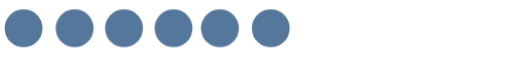
t = 0.00 s
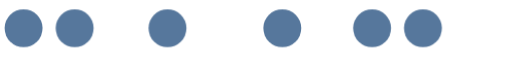
t = 1.10 s
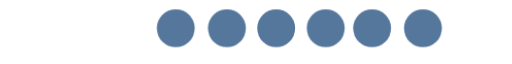
t = 2.20 s
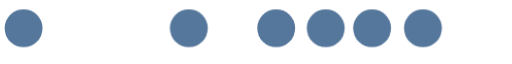
t = 3.38 s
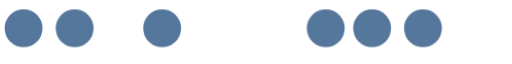
t = 4.43 s
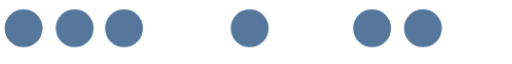
t = 4.95 s

The animated SVG that drew these frames (rendered in a browser with its animation timeline set to each time). Animation: 12 CSS @keyframes rules; one cycle of 6.70 s, repeats indefinitely.

<svg version="1.1" id="el_n960ulUVo" xmlns="http://www.w3.org/2000/svg" xmlns:xlink="http://www.w3.org/1999/xlink" x="0px" y="0px" viewBox="0 0 74 8" style="enable-background:new 0 0 74.33 7.01;" xml:space="preserve"><style>@-webkit-keyframes kf_el_L-bPiztpRn_an_AKW01jAlA{0%{-webkit-transform: translate(36.38999938964844px, 0.7100000381469727px) translate(-36.38999938964844px, -0.7100000381469727px) translate(0px, 0px);transform: translate(36.38999938964844px, 0.7100000381469727px) translate(-36.38999938964844px, -0.7100000381469727px) translate(0px, 0px);}10.45%{-webkit-transform: translate(36.38999938964844px, 0.7100000381469727px) translate(-36.38999938964844px, -0.7100000381469727px) translate(22px, 0px);transform: translate(36.38999938964844px, 0.7100000381469727px) translate(-36.38999938964844px, -0.7100000381469727px) translate(22px, 0px);}89.55%{-webkit-transform: translate(36.38999938964844px, 0.7100000381469727px) translate(-36.38999938964844px, -0.7100000381469727px) translate(22px, 0px);transform: translate(36.38999938964844px, 0.7100000381469727px) translate(-36.38999938964844px, -0.7100000381469727px) translate(22px, 0px);}100%{-webkit-transform: translate(36.38999938964844px, 0.7100000381469727px) translate(-36.38999938964844px, -0.7100000381469727px) translate(0px, 0px);transform: translate(36.38999938964844px, 0.7100000381469727px) translate(-36.38999938964844px, -0.7100000381469727px) translate(0px, 0px);}}@keyframes kf_el_L-bPiztpRn_an_AKW01jAlA{0%{-webkit-transform: translate(36.38999938964844px, 0.7100000381469727px) translate(-36.38999938964844px, -0.7100000381469727px) translate(0px, 0px);transform: translate(36.38999938964844px, 0.7100000381469727px) translate(-36.38999938964844px, -0.7100000381469727px) translate(0px, 0px);}10.45%{-webkit-transform: translate(36.38999938964844px, 0.7100000381469727px) translate(-36.38999938964844px, -0.7100000381469727px) translate(22px, 0px);transform: translate(36.38999938964844px, 0.7100000381469727px) translate(-36.38999938964844px, -0.7100000381469727px) translate(22px, 0px);}89.55%{-webkit-transform: translate(36.38999938964844px, 0.7100000381469727px) translate(-36.38999938964844px, -0.7100000381469727px) translate(22px, 0px);transform: translate(36.38999938964844px, 0.7100000381469727px) translate(-36.38999938964844px, -0.7100000381469727px) translate(22px, 0px);}100%{-webkit-transform: translate(36.38999938964844px, 0.7100000381469727px) translate(-36.38999938964844px, -0.7100000381469727px) translate(0px, 0px);transform: translate(36.38999938964844px, 0.7100000381469727px) translate(-36.38999938964844px, -0.7100000381469727px) translate(0px, 0px);}}@-webkit-keyframes kf_el_vdkDgUkB2w_an_NSBDSBwdS{4.48%{-webkit-transform: translate(29.040000915527344px, 0.7100000381469727px) translate(-29.040000915527344px, -0.7100000381469727px) translate(0px, 0px);transform: translate(29.040000915527344px, 0.7100000381469727px) translate(-29.040000915527344px, -0.7100000381469727px) translate(0px, 0px);}14.93%{-webkit-transform: translate(29.040000915527344px, 0.7100000381469727px) translate(-29.040000915527344px, -0.7100000381469727px) translate(22px, 0px);transform: translate(29.040000915527344px, 0.7100000381469727px) translate(-29.040000915527344px, -0.7100000381469727px) translate(22px, 0px);}79.10%{-webkit-transform: translate(29.040000915527344px, 0.7100000381469727px) translate(-29.040000915527344px, -0.7100000381469727px) translate(22px, 0px);transform: translate(29.040000915527344px, 0.7100000381469727px) translate(-29.040000915527344px, -0.7100000381469727px) translate(22px, 0px);}89.55%{-webkit-transform: translate(29.040000915527344px, 0.7100000381469727px) translate(-29.040000915527344px, -0.7100000381469727px) translate(0px, 0px);transform: translate(29.040000915527344px, 0.7100000381469727px) translate(-29.040000915527344px, -0.7100000381469727px) translate(0px, 0px);}0%{-webkit-transform: translate(29.040000915527344px, 0.7100000381469727px) translate(-29.040000915527344px, -0.7100000381469727px) translate(0px, 0px);transform: translate(29.040000915527344px, 0.7100000381469727px) translate(-29.040000915527344px, -0.7100000381469727px) translate(0px, 0px);}100%{-webkit-transform: translate(29.040000915527344px, 0.7100000381469727px) translate(-29.040000915527344px, -0.7100000381469727px) translate(0px, 0px);transform: translate(29.040000915527344px, 0.7100000381469727px) translate(-29.040000915527344px, -0.7100000381469727px) translate(0px, 0px);}}@keyframes kf_el_vdkDgUkB2w_an_NSBDSBwdS{4.48%{-webkit-transform: translate(29.040000915527344px, 0.7100000381469727px) translate(-29.040000915527344px, -0.7100000381469727px) translate(0px, 0px);transform: translate(29.040000915527344px, 0.7100000381469727px) translate(-29.040000915527344px, -0.7100000381469727px) translate(0px, 0px);}14.93%{-webkit-transform: translate(29.040000915527344px, 0.7100000381469727px) translate(-29.040000915527344px, -0.7100000381469727px) translate(22px, 0px);transform: translate(29.040000915527344px, 0.7100000381469727px) translate(-29.040000915527344px, -0.7100000381469727px) translate(22px, 0px);}79.10%{-webkit-transform: translate(29.040000915527344px, 0.7100000381469727px) translate(-29.040000915527344px, -0.7100000381469727px) translate(22px, 0px);transform: translate(29.040000915527344px, 0.7100000381469727px) translate(-29.040000915527344px, -0.7100000381469727px) translate(22px, 0px);}89.55%{-webkit-transform: translate(29.040000915527344px, 0.7100000381469727px) translate(-29.040000915527344px, -0.7100000381469727px) translate(0px, 0px);transform: translate(29.040000915527344px, 0.7100000381469727px) translate(-29.040000915527344px, -0.7100000381469727px) translate(0px, 0px);}0%{-webkit-transform: translate(29.040000915527344px, 0.7100000381469727px) translate(-29.040000915527344px, -0.7100000381469727px) translate(0px, 0px);transform: translate(29.040000915527344px, 0.7100000381469727px) translate(-29.040000915527344px, -0.7100000381469727px) translate(0px, 0px);}100%{-webkit-transform: translate(29.040000915527344px, 0.7100000381469727px) translate(-29.040000915527344px, -0.7100000381469727px) translate(0px, 0px);transform: translate(29.040000915527344px, 0.7100000381469727px) translate(-29.040000915527344px, -0.7100000381469727px) translate(0px, 0px);}}@-webkit-keyframes kf_el_Dpfa40CPc6_an_j2_LYZjlN{8.96%{-webkit-transform: translate(22.34000015258789px, 0.7100000381469727px) translate(-22.34000015258789px, -0.7100000381469727px) translate(0px, 0px);transform: translate(22.34000015258789px, 0.7100000381469727px) translate(-22.34000015258789px, -0.7100000381469727px) translate(0px, 0px);}19.40%{-webkit-transform: translate(22.34000015258789px, 0.7100000381469727px) translate(-22.34000015258789px, -0.7100000381469727px) translate(22px, 0px);transform: translate(22.34000015258789px, 0.7100000381469727px) translate(-22.34000015258789px, -0.7100000381469727px) translate(22px, 0px);}68.66%{-webkit-transform: translate(22.34000015258789px, 0.7100000381469727px) translate(-22.34000015258789px, -0.7100000381469727px) translate(22px, 0px);transform: translate(22.34000015258789px, 0.7100000381469727px) translate(-22.34000015258789px, -0.7100000381469727px) translate(22px, 0px);}79.10%{-webkit-transform: translate(22.34000015258789px, 0.7100000381469727px) translate(-22.34000015258789px, -0.7100000381469727px) translate(0px, 0px);transform: translate(22.34000015258789px, 0.7100000381469727px) translate(-22.34000015258789px, -0.7100000381469727px) translate(0px, 0px);}0%{-webkit-transform: translate(22.34000015258789px, 0.7100000381469727px) translate(-22.34000015258789px, -0.7100000381469727px) translate(0px, 0px);transform: translate(22.34000015258789px, 0.7100000381469727px) translate(-22.34000015258789px, -0.7100000381469727px) translate(0px, 0px);}}@keyframes kf_el_Dpfa40CPc6_an_j2_LYZjlN{8.96%{-webkit-transform: translate(22.34000015258789px, 0.7100000381469727px) translate(-22.34000015258789px, -0.7100000381469727px) translate(0px, 0px);transform: translate(22.34000015258789px, 0.7100000381469727px) translate(-22.34000015258789px, -0.7100000381469727px) translate(0px, 0px);}19.40%{-webkit-transform: translate(22.34000015258789px, 0.7100000381469727px) translate(-22.34000015258789px, -0.7100000381469727px) translate(22px, 0px);transform: translate(22.34000015258789px, 0.7100000381469727px) translate(-22.34000015258789px, -0.7100000381469727px) translate(22px, 0px);}68.66%{-webkit-transform: translate(22.34000015258789px, 0.7100000381469727px) translate(-22.34000015258789px, -0.7100000381469727px) translate(22px, 0px);transform: translate(22.34000015258789px, 0.7100000381469727px) translate(-22.34000015258789px, -0.7100000381469727px) translate(22px, 0px);}79.10%{-webkit-transform: translate(22.34000015258789px, 0.7100000381469727px) translate(-22.34000015258789px, -0.7100000381469727px) translate(0px, 0px);transform: translate(22.34000015258789px, 0.7100000381469727px) translate(-22.34000015258789px, -0.7100000381469727px) translate(0px, 0px);}0%{-webkit-transform: translate(22.34000015258789px, 0.7100000381469727px) translate(-22.34000015258789px, -0.7100000381469727px) translate(0px, 0px);transform: translate(22.34000015258789px, 0.7100000381469727px) translate(-22.34000015258789px, -0.7100000381469727px) translate(0px, 0px);}}@-webkit-keyframes kf_el_VoCP5r7BF5_an_qEkJTdJ1q{13.43%{-webkit-transform: translate(15.180000305175781px, 0.7100000381469727px) translate(-15.180000305175781px, -0.7100000381469727px) translate(0px, 0px);transform: translate(15.180000305175781px, 0.7100000381469727px) translate(-15.180000305175781px, -0.7100000381469727px) translate(0px, 0px);}23.88%{-webkit-transform: translate(15.180000305175781px, 0.7100000381469727px) translate(-15.180000305175781px, -0.7100000381469727px) translate(22px, 0px);transform: translate(15.180000305175781px, 0.7100000381469727px) translate(-15.180000305175781px, -0.7100000381469727px) translate(22px, 0px);}58.21%{-webkit-transform: translate(15.180000305175781px, 0.7100000381469727px) translate(-15.180000305175781px, -0.7100000381469727px) translate(22px, 0px);transform: translate(15.180000305175781px, 0.7100000381469727px) translate(-15.180000305175781px, -0.7100000381469727px) translate(22px, 0px);}68.66%{-webkit-transform: translate(15.180000305175781px, 0.7100000381469727px) translate(-15.180000305175781px, -0.7100000381469727px) translate(0px, 0px);transform: translate(15.180000305175781px, 0.7100000381469727px) translate(-15.180000305175781px, -0.7100000381469727px) translate(0px, 0px);}0%{-webkit-transform: translate(15.180000305175781px, 0.7100000381469727px) translate(-15.180000305175781px, -0.7100000381469727px) translate(0px, 0px);transform: translate(15.180000305175781px, 0.7100000381469727px) translate(-15.180000305175781px, -0.7100000381469727px) translate(0px, 0px);}100%{-webkit-transform: translate(15.180000305175781px, 0.7100000381469727px) translate(-15.180000305175781px, -0.7100000381469727px) translate(0px, 0px);transform: translate(15.180000305175781px, 0.7100000381469727px) translate(-15.180000305175781px, -0.7100000381469727px) translate(0px, 0px);}}@keyframes kf_el_VoCP5r7BF5_an_qEkJTdJ1q{13.43%{-webkit-transform: translate(15.180000305175781px, 0.7100000381469727px) translate(-15.180000305175781px, -0.7100000381469727px) translate(0px, 0px);transform: translate(15.180000305175781px, 0.7100000381469727px) translate(-15.180000305175781px, -0.7100000381469727px) translate(0px, 0px);}23.88%{-webkit-transform: translate(15.180000305175781px, 0.7100000381469727px) translate(-15.180000305175781px, -0.7100000381469727px) translate(22px, 0px);transform: translate(15.180000305175781px, 0.7100000381469727px) translate(-15.180000305175781px, -0.7100000381469727px) translate(22px, 0px);}58.21%{-webkit-transform: translate(15.180000305175781px, 0.7100000381469727px) translate(-15.180000305175781px, -0.7100000381469727px) translate(22px, 0px);transform: translate(15.180000305175781px, 0.7100000381469727px) translate(-15.180000305175781px, -0.7100000381469727px) translate(22px, 0px);}68.66%{-webkit-transform: translate(15.180000305175781px, 0.7100000381469727px) translate(-15.180000305175781px, -0.7100000381469727px) translate(0px, 0px);transform: translate(15.180000305175781px, 0.7100000381469727px) translate(-15.180000305175781px, -0.7100000381469727px) translate(0px, 0px);}0%{-webkit-transform: translate(15.180000305175781px, 0.7100000381469727px) translate(-15.180000305175781px, -0.7100000381469727px) translate(0px, 0px);transform: translate(15.180000305175781px, 0.7100000381469727px) translate(-15.180000305175781px, -0.7100000381469727px) translate(0px, 0px);}100%{-webkit-transform: translate(15.180000305175781px, 0.7100000381469727px) translate(-15.180000305175781px, -0.7100000381469727px) translate(0px, 0px);transform: translate(15.180000305175781px, 0.7100000381469727px) translate(-15.180000305175781px, -0.7100000381469727px) translate(0px, 0px);}}@-webkit-keyframes kf_el_qOZPt9miDh_an_8OyZKmK7a{17.91%{-webkit-transform: translate(8.050000190734863px, 0.7100000381469727px) translate(-8.050000190734863px, -0.7100000381469727px) translate(0px, 0px);transform: translate(8.050000190734863px, 0.7100000381469727px) translate(-8.050000190734863px, -0.7100000381469727px) translate(0px, 0px);}28.36%{-webkit-transform: translate(8.050000190734863px, 0.7100000381469727px) translate(-8.050000190734863px, -0.7100000381469727px) translate(22px, 0px);transform: translate(8.050000190734863px, 0.7100000381469727px) translate(-8.050000190734863px, -0.7100000381469727px) translate(22px, 0px);}47.76%{-webkit-transform: translate(8.050000190734863px, 0.7100000381469727px) translate(-8.050000190734863px, -0.7100000381469727px) translate(22px, 0px);transform: translate(8.050000190734863px, 0.7100000381469727px) translate(-8.050000190734863px, -0.7100000381469727px) translate(22px, 0px);}58.21%{-webkit-transform: translate(8.050000190734863px, 0.7100000381469727px) translate(-8.050000190734863px, -0.7100000381469727px) translate(0px, 0px);transform: translate(8.050000190734863px, 0.7100000381469727px) translate(-8.050000190734863px, -0.7100000381469727px) translate(0px, 0px);}0%{-webkit-transform: translate(8.050000190734863px, 0.7100000381469727px) translate(-8.050000190734863px, -0.7100000381469727px) translate(0px, 0px);transform: translate(8.050000190734863px, 0.7100000381469727px) translate(-8.050000190734863px, -0.7100000381469727px) translate(0px, 0px);}100%{-webkit-transform: translate(8.050000190734863px, 0.7100000381469727px) translate(-8.050000190734863px, -0.7100000381469727px) translate(0px, 0px);transform: translate(8.050000190734863px, 0.7100000381469727px) translate(-8.050000190734863px, -0.7100000381469727px) translate(0px, 0px);}}@keyframes kf_el_qOZPt9miDh_an_8OyZKmK7a{17.91%{-webkit-transform: translate(8.050000190734863px, 0.7100000381469727px) translate(-8.050000190734863px, -0.7100000381469727px) translate(0px, 0px);transform: translate(8.050000190734863px, 0.7100000381469727px) translate(-8.050000190734863px, -0.7100000381469727px) translate(0px, 0px);}28.36%{-webkit-transform: translate(8.050000190734863px, 0.7100000381469727px) translate(-8.050000190734863px, -0.7100000381469727px) translate(22px, 0px);transform: translate(8.050000190734863px, 0.7100000381469727px) translate(-8.050000190734863px, -0.7100000381469727px) translate(22px, 0px);}47.76%{-webkit-transform: translate(8.050000190734863px, 0.7100000381469727px) translate(-8.050000190734863px, -0.7100000381469727px) translate(22px, 0px);transform: translate(8.050000190734863px, 0.7100000381469727px) translate(-8.050000190734863px, -0.7100000381469727px) translate(22px, 0px);}58.21%{-webkit-transform: translate(8.050000190734863px, 0.7100000381469727px) translate(-8.050000190734863px, -0.7100000381469727px) translate(0px, 0px);transform: translate(8.050000190734863px, 0.7100000381469727px) translate(-8.050000190734863px, -0.7100000381469727px) translate(0px, 0px);}0%{-webkit-transform: translate(8.050000190734863px, 0.7100000381469727px) translate(-8.050000190734863px, -0.7100000381469727px) translate(0px, 0px);transform: translate(8.050000190734863px, 0.7100000381469727px) translate(-8.050000190734863px, -0.7100000381469727px) translate(0px, 0px);}100%{-webkit-transform: translate(8.050000190734863px, 0.7100000381469727px) translate(-8.050000190734863px, -0.7100000381469727px) translate(0px, 0px);transform: translate(8.050000190734863px, 0.7100000381469727px) translate(-8.050000190734863px, -0.7100000381469727px) translate(0px, 0px);}}@-webkit-keyframes kf_el_qQzhZf85Qd_an_kGuSunTWF{22.39%{-webkit-transform: translate(0.6700000762939453px, 0.7100000381469727px) translate(-0.6700000762939453px, -0.7100000381469727px) translate(0px, 0px);transform: translate(0.6700000762939453px, 0.7100000381469727px) translate(-0.6700000762939453px, -0.7100000381469727px) translate(0px, 0px);}32.84%{-webkit-transform: translate(0.6700000762939453px, 0.7100000381469727px) translate(-0.6700000762939453px, -0.7100000381469727px) translate(22px, 0px);transform: translate(0.6700000762939453px, 0.7100000381469727px) translate(-0.6700000762939453px, -0.7100000381469727px) translate(22px, 0px);}37.31%{-webkit-transform: translate(0.6700000762939453px, 0.7100000381469727px) translate(-0.6700000762939453px, -0.7100000381469727px) translate(22px, 0px);transform: translate(0.6700000762939453px, 0.7100000381469727px) translate(-0.6700000762939453px, -0.7100000381469727px) translate(22px, 0px);}47.76%{-webkit-transform: translate(0.6700000762939453px, 0.7100000381469727px) translate(-0.6700000762939453px, -0.7100000381469727px) translate(0px, 0px);transform: translate(0.6700000762939453px, 0.7100000381469727px) translate(-0.6700000762939453px, -0.7100000381469727px) translate(0px, 0px);}0%{-webkit-transform: translate(0.6700000762939453px, 0.7100000381469727px) translate(-0.6700000762939453px, -0.7100000381469727px) translate(0px, 0px);transform: translate(0.6700000762939453px, 0.7100000381469727px) translate(-0.6700000762939453px, -0.7100000381469727px) translate(0px, 0px);}100%{-webkit-transform: translate(0.6700000762939453px, 0.7100000381469727px) translate(-0.6700000762939453px, -0.7100000381469727px) translate(0px, 0px);transform: translate(0.6700000762939453px, 0.7100000381469727px) translate(-0.6700000762939453px, -0.7100000381469727px) translate(0px, 0px);}}@keyframes kf_el_qQzhZf85Qd_an_kGuSunTWF{22.39%{-webkit-transform: translate(0.6700000762939453px, 0.7100000381469727px) translate(-0.6700000762939453px, -0.7100000381469727px) translate(0px, 0px);transform: translate(0.6700000762939453px, 0.7100000381469727px) translate(-0.6700000762939453px, -0.7100000381469727px) translate(0px, 0px);}32.84%{-webkit-transform: translate(0.6700000762939453px, 0.7100000381469727px) translate(-0.6700000762939453px, -0.7100000381469727px) translate(22px, 0px);transform: translate(0.6700000762939453px, 0.7100000381469727px) translate(-0.6700000762939453px, -0.7100000381469727px) translate(22px, 0px);}37.31%{-webkit-transform: translate(0.6700000762939453px, 0.7100000381469727px) translate(-0.6700000762939453px, -0.7100000381469727px) translate(22px, 0px);transform: translate(0.6700000762939453px, 0.7100000381469727px) translate(-0.6700000762939453px, -0.7100000381469727px) translate(22px, 0px);}47.76%{-webkit-transform: translate(0.6700000762939453px, 0.7100000381469727px) translate(-0.6700000762939453px, -0.7100000381469727px) translate(0px, 0px);transform: translate(0.6700000762939453px, 0.7100000381469727px) translate(-0.6700000762939453px, -0.7100000381469727px) translate(0px, 0px);}0%{-webkit-transform: translate(0.6700000762939453px, 0.7100000381469727px) translate(-0.6700000762939453px, -0.7100000381469727px) translate(0px, 0px);transform: translate(0.6700000762939453px, 0.7100000381469727px) translate(-0.6700000762939453px, -0.7100000381469727px) translate(0px, 0px);}100%{-webkit-transform: translate(0.6700000762939453px, 0.7100000381469727px) translate(-0.6700000762939453px, -0.7100000381469727px) translate(0px, 0px);transform: translate(0.6700000762939453px, 0.7100000381469727px) translate(-0.6700000762939453px, -0.7100000381469727px) translate(0px, 0px);}}#el_n960ulUVo *{-webkit-animation-duration: 6.7s;animation-duration: 6.7s;-webkit-animation-iteration-count: infinite;animation-iteration-count: infinite;-webkit-animation-timing-function: cubic-bezier(0, 0, 1, 1);animation-timing-function: cubic-bezier(0, 0, 1, 1);}#el_qQzhZf85Qd{fill: #56779C;}#el_qOZPt9miDh{fill: #56779C;}#el_VoCP5r7BF5{fill: #56779C;}#el_Dpfa40CPc6{fill: #56779C;}#el_vdkDgUkB2w{fill: #56779C;}#el_L-bPiztpRn{fill: rgb(86, 119, 156);}#el_qQzhZf85Qd_an_kGuSunTWF{-webkit-animation-fill-mode: none;animation-fill-mode: none;-webkit-transform: translate(0.6700000762939453px, 0.7100000381469727px) translate(-0.6700000762939453px, -0.7100000381469727px) translate(0px, 0px);transform: translate(0.6700000762939453px, 0.7100000381469727px) translate(-0.6700000762939453px, -0.7100000381469727px) translate(0px, 0px);-webkit-animation-name: kf_el_qQzhZf85Qd_an_kGuSunTWF;animation-name: kf_el_qQzhZf85Qd_an_kGuSunTWF;-webkit-animation-timing-function: cubic-bezier(0, 0, 1, 1);animation-timing-function: cubic-bezier(0, 0, 1, 1);}#el_qOZPt9miDh_an_8OyZKmK7a{-webkit-animation-fill-mode: none;animation-fill-mode: none;-webkit-transform: translate(8.050000190734863px, 0.7100000381469727px) translate(-8.050000190734863px, -0.7100000381469727px) translate(0px, 0px);transform: translate(8.050000190734863px, 0.7100000381469727px) translate(-8.050000190734863px, -0.7100000381469727px) translate(0px, 0px);-webkit-animation-name: kf_el_qOZPt9miDh_an_8OyZKmK7a;animation-name: kf_el_qOZPt9miDh_an_8OyZKmK7a;-webkit-animation-timing-function: cubic-bezier(0, 0, 1, 1);animation-timing-function: cubic-bezier(0, 0, 1, 1);}#el_VoCP5r7BF5_an_qEkJTdJ1q{-webkit-animation-fill-mode: none;animation-fill-mode: none;-webkit-transform: translate(15.180000305175781px, 0.7100000381469727px) translate(-15.180000305175781px, -0.7100000381469727px) translate(0px, 0px);transform: translate(15.180000305175781px, 0.7100000381469727px) translate(-15.180000305175781px, -0.7100000381469727px) translate(0px, 0px);-webkit-animation-name: kf_el_VoCP5r7BF5_an_qEkJTdJ1q;animation-name: kf_el_VoCP5r7BF5_an_qEkJTdJ1q;-webkit-animation-timing-function: cubic-bezier(0, 0, 1, 1);animation-timing-function: cubic-bezier(0, 0, 1, 1);}#el_Dpfa40CPc6_an_j2_LYZjlN{-webkit-animation-fill-mode: none;animation-fill-mode: none;-webkit-transform: translate(22.34000015258789px, 0.7100000381469727px) translate(-22.34000015258789px, -0.7100000381469727px) translate(0px, 0px);transform: translate(22.34000015258789px, 0.7100000381469727px) translate(-22.34000015258789px, -0.7100000381469727px) translate(0px, 0px);-webkit-animation-name: kf_el_Dpfa40CPc6_an_j2_LYZjlN;animation-name: kf_el_Dpfa40CPc6_an_j2_LYZjlN;-webkit-animation-timing-function: cubic-bezier(0, 0, 1, 1);animation-timing-function: cubic-bezier(0, 0, 1, 1);}#el_vdkDgUkB2w_an_NSBDSBwdS{-webkit-animation-fill-mode: none;animation-fill-mode: none;-webkit-transform: translate(29.040000915527344px, 0.7100000381469727px) translate(-29.040000915527344px, -0.7100000381469727px) translate(0px, 0px);transform: translate(29.040000915527344px, 0.7100000381469727px) translate(-29.040000915527344px, -0.7100000381469727px) translate(0px, 0px);-webkit-animation-name: kf_el_vdkDgUkB2w_an_NSBDSBwdS;animation-name: kf_el_vdkDgUkB2w_an_NSBDSBwdS;-webkit-animation-timing-function: cubic-bezier(0, 0, 1, 1);animation-timing-function: cubic-bezier(0, 0, 1, 1);}#el_L-bPiztpRn_an_AKW01jAlA{-webkit-animation-fill-mode: none;animation-fill-mode: none;-webkit-transform: translate(36.38999938964844px, 0.7100000381469727px) translate(-36.38999938964844px, -0.7100000381469727px) translate(0px, 0px);transform: translate(36.38999938964844px, 0.7100000381469727px) translate(-36.38999938964844px, -0.7100000381469727px) translate(0px, 0px);-webkit-animation-name: kf_el_L-bPiztpRn_an_AKW01jAlA;animation-name: kf_el_L-bPiztpRn_an_AKW01jAlA;-webkit-animation-timing-function: cubic-bezier(0, 0, 1, 1);animation-timing-function: cubic-bezier(0, 0, 1, 1);}</style>

<g id="el_tN4z46GazK">
	<g id="el_qQzhZf85Qd_an_kGuSunTWF" data-animator-group="true" data-animator-type="0"><circle cx="3.41" cy="3.45" r="2.74" id="el_qQzhZf85Qd"/></g>
</g>
<g id="el_sKsucKCQmT">
	<g id="el_qOZPt9miDh_an_8OyZKmK7a" data-animator-group="true" data-animator-type="0"><circle cx="10.79" cy="3.45" r="2.74" id="el_qOZPt9miDh"/></g>
</g>
<g id="el_ETmIVXamY5">
	<g id="el_VoCP5r7BF5_an_qEkJTdJ1q" data-animator-group="true" data-animator-type="0"><circle cx="17.92" cy="3.45" r="2.74" id="el_VoCP5r7BF5"/></g>
</g>
<g id="el_cZYdNkrnpy">
	<g id="el_Dpfa40CPc6_an_j2_LYZjlN" data-animator-group="true" data-animator-type="0"><circle cx="25.08" cy="3.45" r="2.74" id="el_Dpfa40CPc6"/></g>
</g>
<g id="el_f4Ti0_k4GU">
	<g id="el_vdkDgUkB2w_an_NSBDSBwdS" data-animator-group="true" data-animator-type="0"><circle cx="31.78" cy="3.45" r="2.74" id="el_vdkDgUkB2w"/></g>
</g>
<g id="el_73-8kg1CIC">
	<g id="el_L-bPiztpRn_an_AKW01jAlA" data-animator-group="true" data-animator-type="0"><circle cx="39.13" cy="3.45" r="2.74" id="el_L-bPiztpRn"/></g>
</g>
</svg>